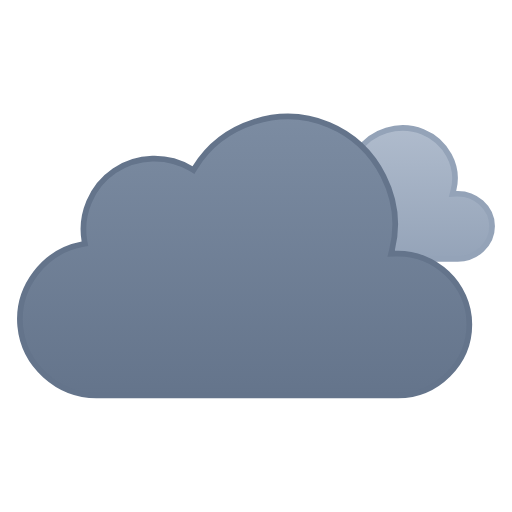
t = 0.00 s
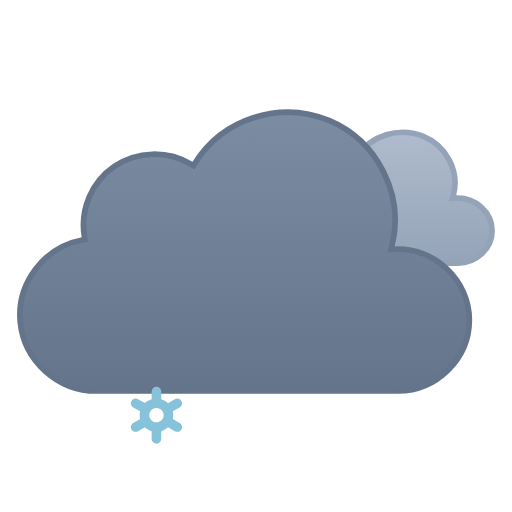
t = 0.53 s
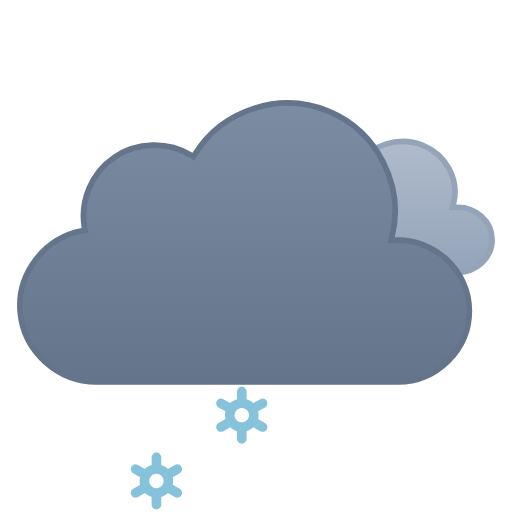
t = 1.03 s
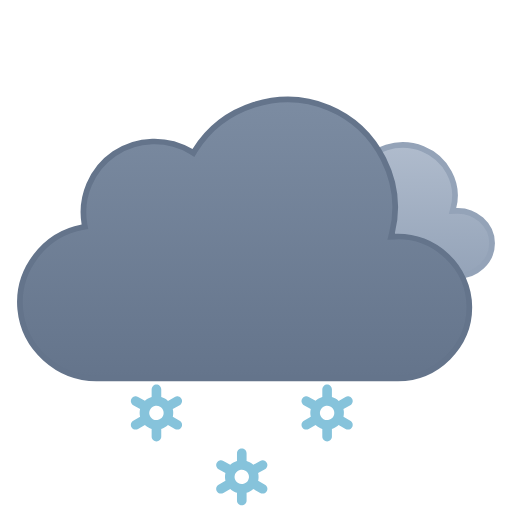
t = 1.50 s
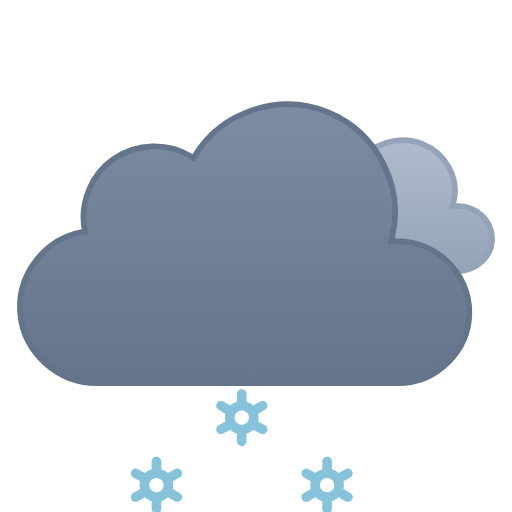
t = 2.05 s
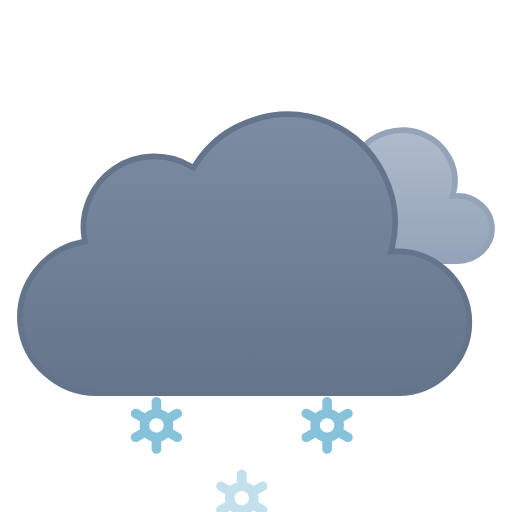
t = 2.63 s

The animated SVG that drew these frames (rendered in a browser with its animation timeline set to each time). Animation: 8 SMIL elements (animate=3,animateTransform=5); one cycle of 3.00 s, repeats indefinitely.

<svg viewBox="21 19 90 90" fill="none" xmlns="http://www.w3.org/2000/svg">
<g id="extreme-snow" clip-path="url(#clip0_1858_8878)">
<g id="Sky">
<g id="Clouds">
<g id="Secondary Cloud">
<path id="Cloud" d="M83.8392 48.6934C86.2444 44.9584 91.2146 43.529 95.3177 45.1768C99.3609 46.8006 101.814 51.1888 100.71 55.4365L100.54 56.0898L101.215 56.0615C104.496 55.924 107.5 58.4646 107.5 61.7744C107.5 64.9759 104.669 67.4999 101.489 67.5H74.9769C71.7679 67.5008 68.8449 65.1182 68.5287 61.9072C68.2136 58.7068 70.6168 55.8414 73.764 55.2705L74.2552 55.1816L74.1674 54.6904C73.7734 52.4931 74.8117 50.2493 76.6849 49.0273C78.6105 47.7713 81.177 47.7069 83.1683 48.8564L83.5814 49.0938L83.8392 48.6934Z" fill="url(#paint0_linear_1858_8878)" stroke="#94A3B8" stroke-miterlimit="10"/>
<animateTransform attributeName="transform" type="translate" values="0 -3;0 0;0 -3" dur="3s" begin="0s" repeatCount="indefinite" calcMode="spline" keySplines=".42 0 .58 1; .42 0 .58 1"/></g>
<g id="Cloud_2">
<path id="Cloud_3" d="M55.2623 48.4746C60.1227 40.6111 70.2975 37.38 78.8151 40.9434C87.3214 44.5023 92.138 54.0026 89.903 62.9648L89.7418 63.6143L90.4108 63.585C97.4203 63.2791 103.5 68.9917 103.5 76.0283C103.5 82.8395 97.7717 88.4997 90.9772 88.5H37.9537C31.1275 88.5018 25.2029 83.1709 24.5592 76.3604C23.9158 69.5518 28.7369 63.2124 35.443 61.9453L35.9264 61.8535L35.8424 61.3691C35.0256 56.6239 37.1258 51.7168 41.1051 49.0127C45.0951 46.3014 50.4459 46.1537 54.5797 48.6396L55.0026 48.8945L55.2623 48.4746Z" fill="url(#paint1_linear_1858_8878)" stroke="#64748B" stroke-miterlimit="10"/>
<animateTransform attributeName="transform" type="translate" values="0 0;0 -3;0 0" dur="3s" begin="0s" repeatCount="indefinite" calcMode="spline" keySplines=".42 0 .58 1; .42 0 .58 1"/></g>
</g>
</g>
<g id="Precipitation">
<g id="Snowflakes">
<path id="Snowflake 1" d="M52.5781 90.366L51.3735 89.6775C51.4794 89.2326 51.4786 88.7687 51.3708 88.3241L52.5781 87.6345C52.6738 87.5805 52.7577 87.5079 52.8252 87.421C52.8926 87.3342 52.9423 87.2347 52.9711 87.1284C52.9998 87.0221 53.0071 86.9112 52.9926 86.802C52.9782 86.6928 52.9422 86.5876 52.8868 86.4926C52.7732 86.2998 52.5886 86.1597 52.3728 86.1025C52.157 86.0452 51.9276 86.0754 51.7339 86.1866L50.5278 86.8763C50.1931 86.5586 49.7868 86.3264 49.3437 86.1995V84.8202C49.3368 84.6003 49.245 84.3918 49.0875 84.2387C48.93 84.0856 48.7192 84 48.4998 84C48.2805 84 48.0699 84.0856 47.9124 84.2387C47.7548 84.3918 47.6628 84.6003 47.656 84.8202V86.1995C47.214 86.3289 46.8081 86.5598 46.4706 86.874L45.2662 86.1853C45.0724 86.0742 44.8428 86.044 44.627 86.1013C44.4113 86.1585 44.2267 86.2986 44.113 86.4913C44.0576 86.5864 44.0217 86.6916 44.0072 86.8007C43.9928 86.9099 44 87.0209 44.0288 87.1271C44.0575 87.2334 44.1072 87.3329 44.1747 87.4198C44.2421 87.5067 44.326 87.5792 44.4217 87.6332L45.6264 88.3216C45.5204 88.7666 45.5213 89.2305 45.629 89.675L44.4217 90.3647C44.326 90.4187 44.2421 90.4912 44.1747 90.5781C44.1072 90.665 44.0575 90.7645 44.0288 90.8708C44 90.9771 43.9928 91.088 44.0072 91.1972C44.0217 91.3063 44.0576 91.4115 44.113 91.5066C44.2267 91.6992 44.4113 91.8392 44.627 91.8965C44.8428 91.9537 45.0724 91.9236 45.2662 91.8126L46.4721 91.1229C46.8063 91.4409 47.2128 91.6726 47.6562 91.7979V93.1798C47.6631 93.3997 47.755 93.6082 47.9126 93.7613C48.0701 93.9144 48.2807 94 48.5 94C48.7194 94 48.9302 93.9144 49.0877 93.7613C49.2452 93.6082 49.337 93.3997 49.3439 93.1798V91.7975C49.7853 91.6683 50.1907 91.4378 50.5278 91.1242L51.7341 91.8138C51.9278 91.9248 52.1573 91.955 52.373 91.8977C52.5888 91.8405 52.7733 91.7005 52.887 91.5079C52.9424 91.4128 52.9784 91.3076 52.9928 91.1984C53.0073 91.0892 52.9998 90.9783 52.9711 90.872C52.9423 90.7657 52.8929 90.6662 52.8254 90.5793C52.7579 90.4925 52.6738 90.4199 52.5781 90.366ZM47.8664 90.0861C47.7229 90.005 47.5968 89.8961 47.4956 89.7657C47.3944 89.6353 47.3202 89.486 47.2771 89.3266C47.2339 89.1671 47.2228 89.0007 47.2443 88.8369C47.2658 88.6731 47.3197 88.5152 47.4026 88.3724C47.5735 88.084 47.8503 87.8743 48.1736 87.7883C48.497 87.7023 48.8411 87.747 49.1321 87.9126C49.2756 87.9938 49.4016 88.1027 49.5028 88.2331C49.604 88.3635 49.6782 88.5127 49.7214 88.6722C49.7645 88.8316 49.7757 88.9981 49.7541 89.1619C49.7326 89.3257 49.6787 89.4836 49.5958 89.6263C49.425 89.9149 49.1482 90.1247 48.8248 90.2108C48.5014 90.2969 48.1574 90.2523 47.8664 90.0867V90.0861Z" fill="#86C3DB" opacity="0"><animateTransform attributeName="transform" type="translate" values="0 0;0 20" dur="1s" begin="0.2s" repeatCount="indefinite" calcMode="spline" keySplines=".42 0 1 1"/><animate attributeName="opacity" values="0;1;1;0" dur="1s" begin="0.2s" repeatCount="indefinite" keyTimes="0;0.15;0.85;1"/></path>
<path id="Snowflake 2" d="M67.5781 90.366L66.3735 89.6775C66.4794 89.2326 66.4786 88.7687 66.3708 88.3241L67.5781 87.6345C67.6738 87.5805 67.7577 87.5079 67.8252 87.421C67.8926 87.3342 67.9423 87.2347 67.9711 87.1284C67.9998 87.0221 68.0071 86.9112 67.9926 86.802C67.9782 86.6928 67.9422 86.5876 67.8868 86.4926C67.7732 86.2998 67.5886 86.1597 67.3728 86.1025C67.157 86.0452 66.9276 86.0754 66.7339 86.1866L65.5278 86.8763C65.1931 86.5586 64.7868 86.3264 64.3437 86.1995V84.8202C64.3368 84.6003 64.245 84.3918 64.0875 84.2387C63.93 84.0856 63.7192 84 63.4998 84C63.2805 84 63.0699 84.0856 62.9124 84.2387C62.7548 84.3918 62.6628 84.6003 62.656 84.8202V86.1995C62.214 86.3289 61.8081 86.5598 61.4706 86.874L60.2662 86.1853C60.0724 86.0742 59.8428 86.044 59.627 86.1013C59.4113 86.1585 59.2267 86.2986 59.113 86.4913C59.0576 86.5864 59.0217 86.6916 59.0072 86.8007C58.9928 86.9099 59 87.0209 59.0288 87.1271C59.0575 87.2334 59.1072 87.3329 59.1747 87.4198C59.2421 87.5067 59.326 87.5792 59.4217 87.6332L60.6264 88.3216C60.5204 88.7666 60.5213 89.2305 60.629 89.675L59.4217 90.3647C59.326 90.4187 59.2421 90.4912 59.1747 90.5781C59.1072 90.665 59.0575 90.7645 59.0288 90.8708C59 90.9771 58.9928 91.088 59.0072 91.1972C59.0217 91.3063 59.0576 91.4115 59.113 91.5066C59.2267 91.6992 59.4113 91.8392 59.627 91.8965C59.8428 91.9537 60.0724 91.9236 60.2662 91.8126L61.4721 91.1229C61.8063 91.4409 62.2128 91.6726 62.6562 91.7979V93.1798C62.6631 93.3997 62.755 93.6082 62.9126 93.7613C63.0701 93.9144 63.2807 94 63.5 94C63.7194 94 63.9302 93.9144 64.0877 93.7613C64.2452 93.6082 64.337 93.3997 64.3439 93.1798V91.7975C64.7853 91.6683 65.1907 91.4378 65.5278 91.1242L66.7341 91.8138C66.9278 91.9248 67.1573 91.955 67.373 91.8977C67.5888 91.8405 67.7733 91.7005 67.887 91.5079C67.9424 91.4128 67.9784 91.3076 67.9928 91.1984C68.0073 91.0892 67.9998 90.9783 67.9711 90.872C67.9423 90.7657 67.8929 90.6662 67.8254 90.5793C67.7579 90.4925 67.6738 90.4199 67.5781 90.366ZM62.8664 90.0861C62.7229 90.005 62.5968 89.8961 62.4956 89.7657C62.3944 89.6353 62.3202 89.486 62.2771 89.3266C62.2339 89.1671 62.2228 89.0007 62.2443 88.8369C62.2658 88.6731 62.3197 88.5152 62.4026 88.3724C62.5735 88.084 62.8503 87.8743 63.1736 87.7883C63.497 87.7023 63.8411 87.747 64.1321 87.9126C64.2756 87.9938 64.4016 88.1027 64.5028 88.2331C64.604 88.3635 64.6782 88.5127 64.7214 88.6722C64.7645 88.8316 64.7757 88.9981 64.7541 89.1619C64.7326 89.3257 64.6787 89.4836 64.5958 89.6263C64.425 89.9149 64.1482 90.1247 63.8248 90.2108C63.5014 90.2969 63.1574 90.2523 62.8664 90.0867V90.0861Z" fill="#86C3DB" opacity="0"><animateTransform attributeName="transform" type="translate" values="0 0;0 20" dur="1s" begin="0.7s" repeatCount="indefinite" calcMode="spline" keySplines=".42 0 1 1"/><animate attributeName="opacity" values="0;1;1;0" dur="1s" begin="0.7s" repeatCount="indefinite" keyTimes="0;0.15;0.85;1"/></path>
<path id="Snowflake 3" d="M82.5781 90.366L81.3735 89.6775C81.4794 89.2326 81.4786 88.7687 81.3708 88.3241L82.5781 87.6345C82.6738 87.5805 82.7577 87.5079 82.8252 87.421C82.8926 87.3342 82.9423 87.2347 82.9711 87.1284C82.9998 87.0221 83.0071 86.9112 82.9926 86.802C82.9782 86.6928 82.9422 86.5876 82.8868 86.4926C82.7732 86.2998 82.5886 86.1597 82.3728 86.1025C82.157 86.0452 81.9276 86.0754 81.7339 86.1866L80.5278 86.8763C80.1931 86.5586 79.7868 86.3264 79.3437 86.1995V84.8202C79.3368 84.6003 79.245 84.3918 79.0875 84.2387C78.93 84.0856 78.7192 84 78.4998 84C78.2805 84 78.0699 84.0856 77.9124 84.2387C77.7548 84.3918 77.6628 84.6003 77.656 84.8202V86.1995C77.214 86.3289 76.8081 86.5598 76.4706 86.874L75.2662 86.1853C75.0724 86.0742 74.8428 86.044 74.627 86.1013C74.4113 86.1585 74.2267 86.2986 74.113 86.4913C74.0576 86.5864 74.0217 86.6916 74.0072 86.8007C73.9928 86.9099 74 87.0209 74.0288 87.1271C74.0575 87.2334 74.1072 87.3329 74.1747 87.4198C74.2421 87.5067 74.326 87.5792 74.4217 87.6332L75.6264 88.3216C75.5204 88.7666 75.5213 89.2305 75.629 89.675L74.4217 90.3647C74.326 90.4187 74.2421 90.4912 74.1747 90.5781C74.1072 90.665 74.0575 90.7645 74.0288 90.8708C74 90.9771 73.9928 91.088 74.0072 91.1972C74.0217 91.3063 74.0576 91.4115 74.113 91.5066C74.2267 91.6992 74.4113 91.8392 74.627 91.8965C74.8428 91.9537 75.0724 91.9236 75.2662 91.8126L76.4721 91.1229C76.8063 91.4409 77.2128 91.6726 77.6562 91.7979V93.1798C77.6631 93.3997 77.755 93.6082 77.9126 93.7613C78.0701 93.9144 78.2807 94 78.5 94C78.7194 94 78.9302 93.9144 79.0877 93.7613C79.2452 93.6082 79.337 93.3997 79.3439 93.1798V91.7975C79.7853 91.6683 80.1907 91.4378 80.5278 91.1242L81.7341 91.8138C81.9278 91.9248 82.1573 91.955 82.373 91.8977C82.5888 91.8405 82.7733 91.7005 82.887 91.5079C82.9424 91.4128 82.9784 91.3076 82.9928 91.1984C83.0073 91.0892 82.9998 90.9783 82.9711 90.872C82.9423 90.7657 82.8929 90.6662 82.8254 90.5793C82.7579 90.4925 82.6738 90.4199 82.5781 90.366ZM77.8664 90.0861C77.7229 90.005 77.5968 89.8961 77.4956 89.7657C77.3944 89.6353 77.3202 89.486 77.2771 89.3266C77.2339 89.1671 77.2228 89.0007 77.2443 88.8369C77.2658 88.6731 77.3197 88.5152 77.4026 88.3724C77.5735 88.084 77.8503 87.8743 78.1736 87.7883C78.497 87.7023 78.8411 87.747 79.1321 87.9126C79.2756 87.9938 79.4016 88.1027 79.5028 88.2331C79.604 88.3635 79.6782 88.5127 79.7214 88.6722C79.7645 88.8316 79.7757 88.9981 79.7541 89.1619C79.7326 89.3257 79.6787 89.4836 79.5958 89.6263C79.425 89.9149 79.1482 90.1247 78.8248 90.2108C78.5014 90.2969 78.1574 90.2523 77.8664 90.0867V90.0861Z" fill="#86C3DB" opacity="0"><animateTransform attributeName="transform" type="translate" values="0 0;0 20" dur="1s" begin="1.2s" repeatCount="indefinite" calcMode="spline" keySplines=".42 0 1 1"/><animate attributeName="opacity" values="0;1;1;0" dur="1s" begin="1.2s" repeatCount="indefinite" keyTimes="0;0.15;0.85;1"/></path>
</g>
</g>
</g>
<defs>
<linearGradient id="paint0_linear_1858_8878" x1="88.0002" y1="44" x2="88.0002" y2="68" gradientUnits="userSpaceOnUse">
<stop stop-color="#B0BCCD"/>
<stop offset="1" stop-color="#94A3B8"/>
</linearGradient>
<linearGradient id="paint1_linear_1858_8878" x1="64.0008" y1="39" x2="64.0008" y2="89" gradientUnits="userSpaceOnUse">
<stop stop-color="#7C8CA2"/>
<stop offset="1" stop-color="#64748B"/>
</linearGradient>
<clipPath id="clip0_1858_8878">
<rect width="128" height="128" fill="white"/>
</clipPath>
</defs>
</svg>
